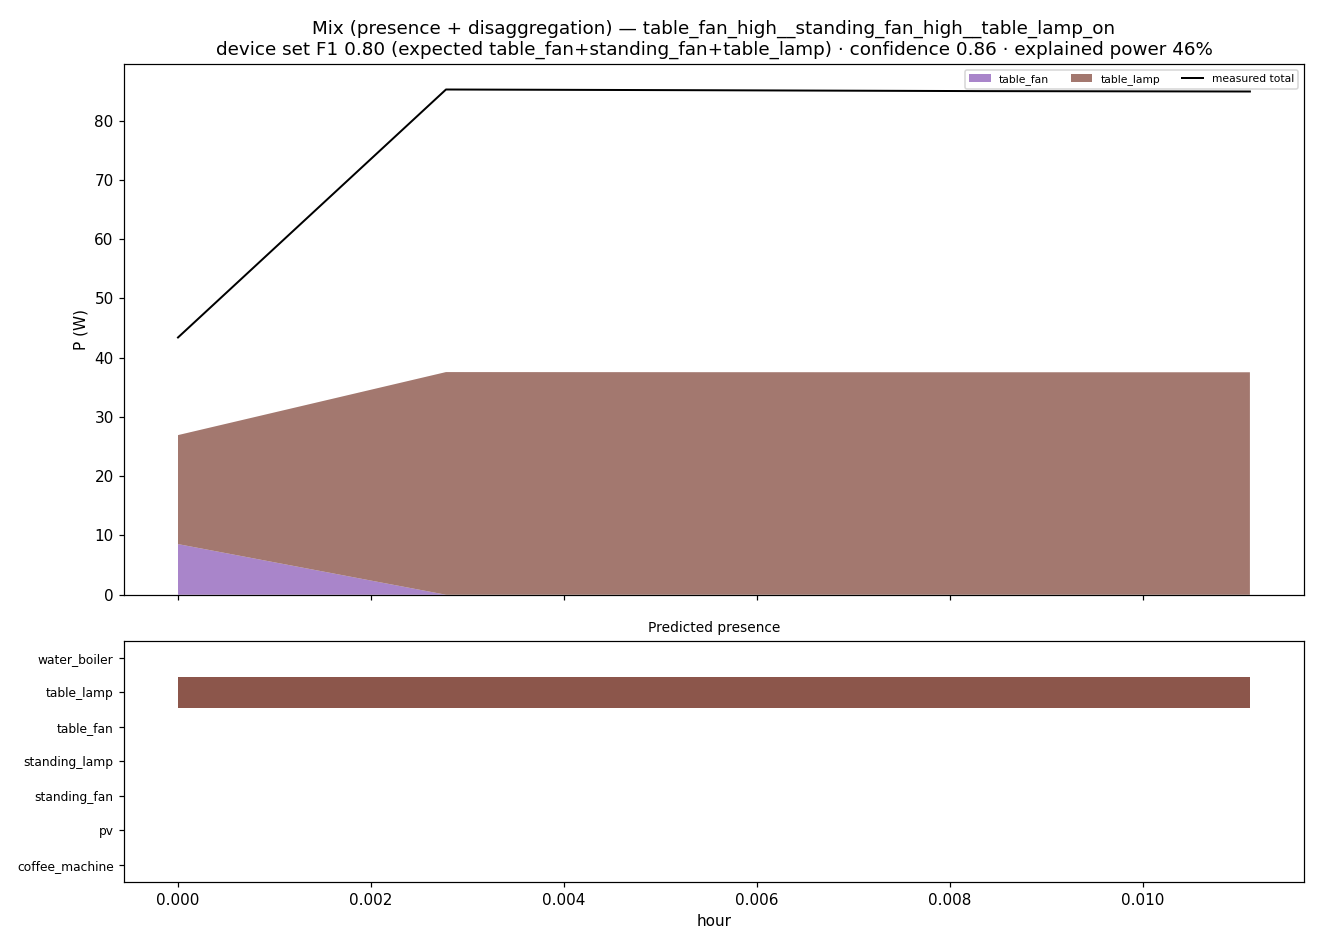

The file beside this chart, header and first rows:
hour, P_total_measured_W, residual_W, on_coffee_machine, prob_coffee_machine, P_coffee_machine_W, on_pv, prob_pv, P_pv_W, on_standing_fan, prob_standing_fan, P_standing_fan_W, on_standing_lamp, prob_standing_lamp, P_standing_lamp_W, on_table_fan, prob_table_fan, P_table_fan_W, on_table_lamp, prob_table_lamp, P_table_lamp_W, on_water_boiler, prob_water_boiler, P_water_boiler_W
0.0, 43.4, 16.5, 0, 0.285, 0.0, 0, 0.0, 0.0, 0, 0.08, 0.0, 0, 0.005, 0.0, 1, 0.58, 8.5, 1, 0.985, 18.4, 0, 0.01, 0.0
0.002778, 85.2, 47.7, 0, 0.385, 0.0, 0, 0.0, 0.0, 0, 0.255, 0.0, 0, 0.075, 0.0, 0, 0.29, 0.0, 1, 0.96, 37.6, 0, 0.0, 0.0
0.005556, 85.1, 47.6, 0, 0.395, 0.0, 0, 0.0, 0.0, 0, 0.275, 0.0, 0, 0.075, 0.0, 0, 0.28, 0.0, 1, 0.97, 37.5, 0, 0.0, 0.0
0.008333, 85.0, 47.4, 0, 0.39, 0.0, 0, 0.0, 0.0, 0, 0.275, 0.0, 0, 0.075, 0.0, 0, 0.29, 0.0, 1, 0.97, 37.5, 0, 0.0, 0.0
0.01111, 84.9, 47.4, 0, 0.39, 0.0, 0, 0.0, 0.0, 0, 0.275, 0.0, 0, 0.075, 0.0, 0, 0.29, 0.0, 1, 0.98, 37.5, 0, 0.0, 0.0
